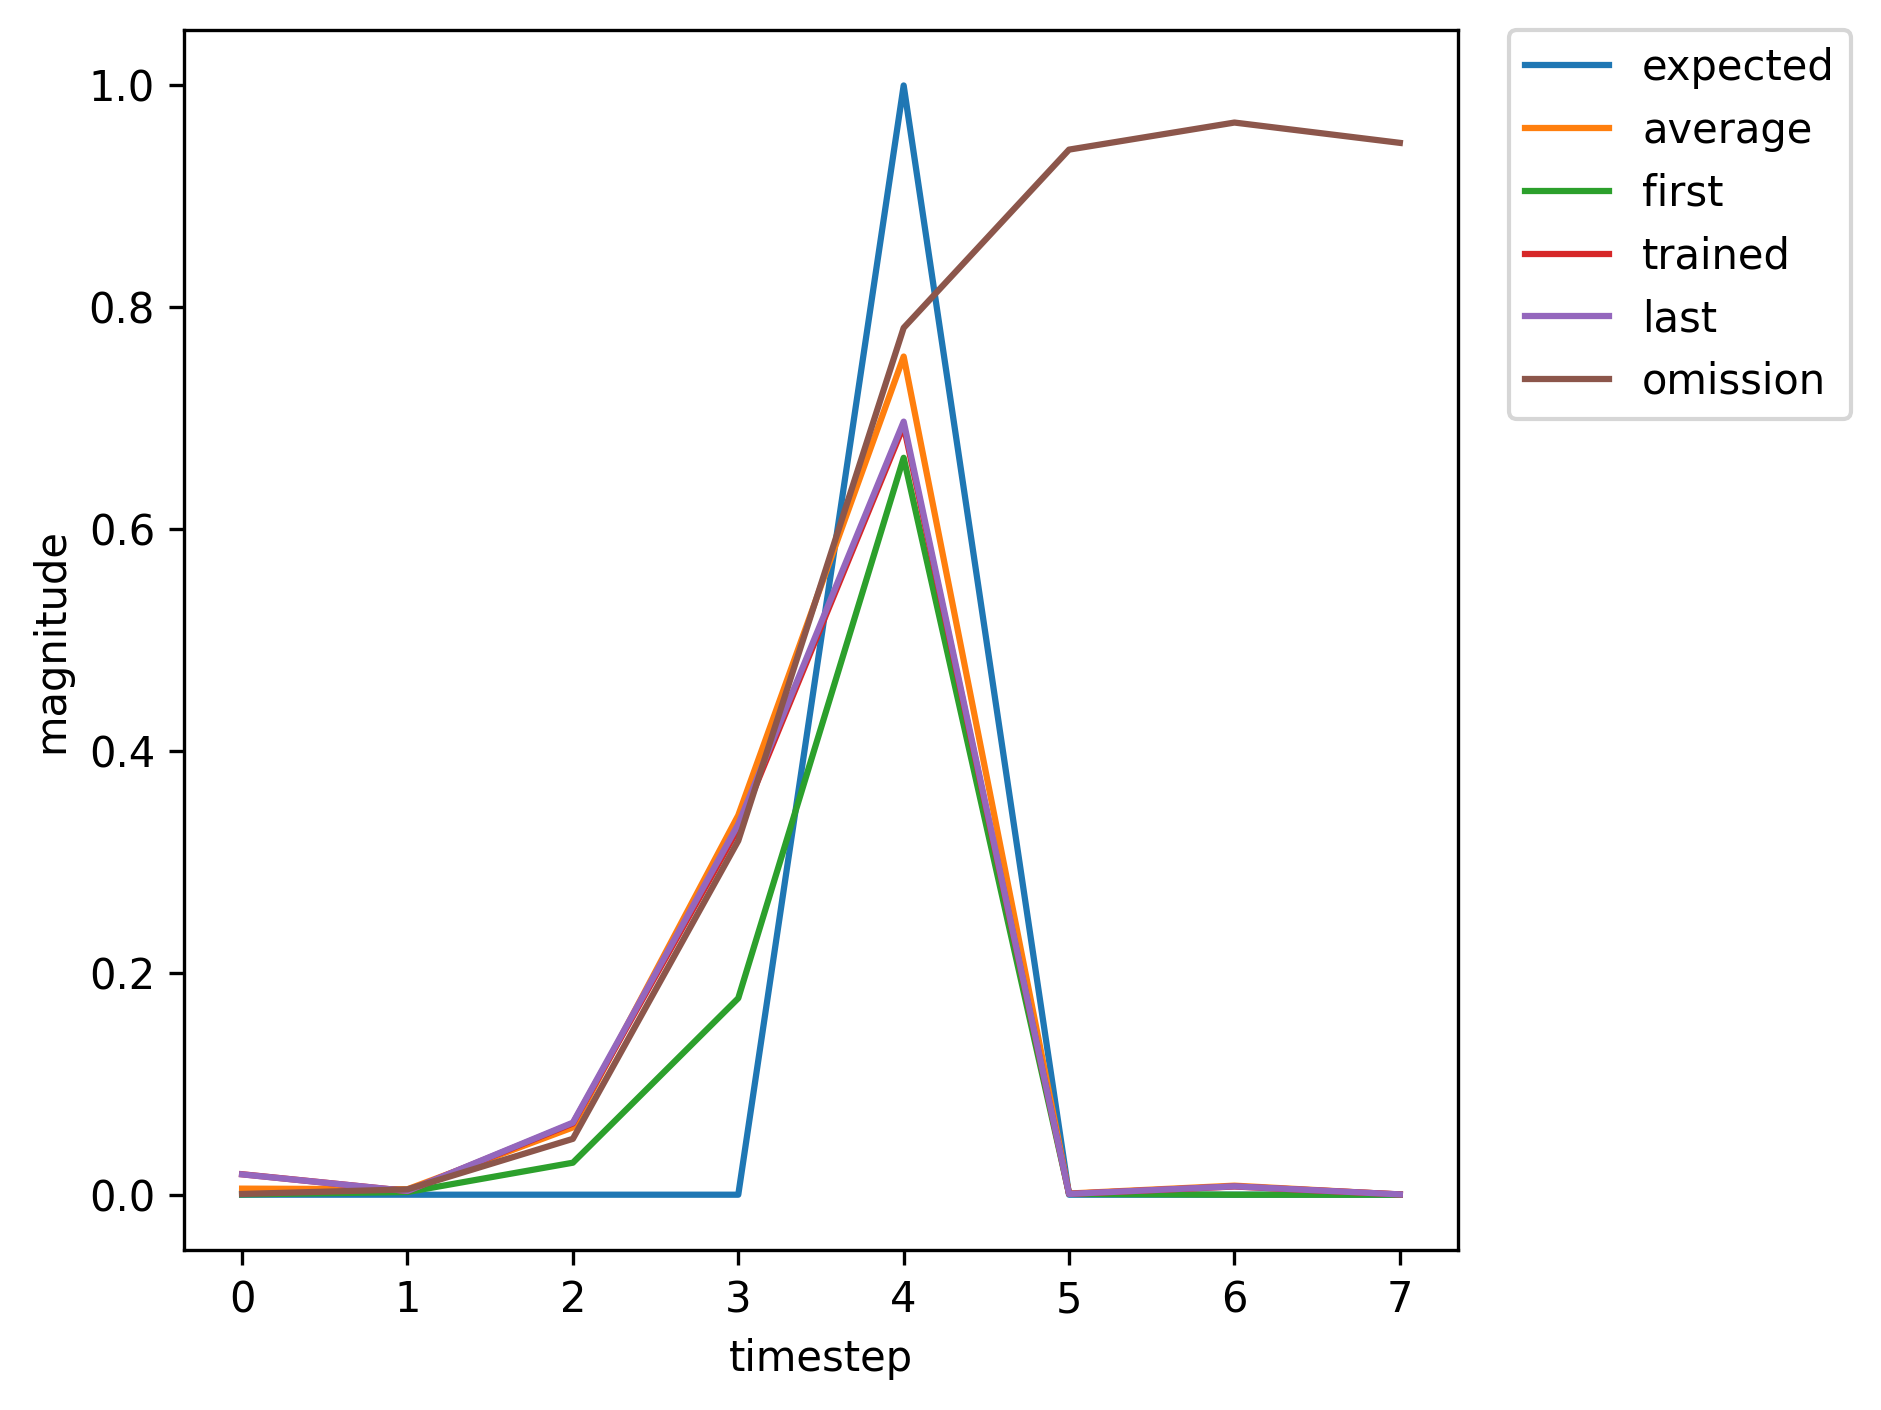

Values plotted in this chart, from the file beside it:
, input, expected_output, network_output
0, 1, 0, 0.0002569
1, 0, 0, 0.002429
2, 0, 0, 0.02886
3, 0, 0, 0.1771
4, 2, 1, 0.6643
5, 0, 0, 0.0007096
6, 1, 0, 0.01033
7, 0, 0, 0.004549
8, 0, 0, 0.1072
9, 0, 0, 0.5079
10, 2, 1, 0.8293
11, 0, 0, 0.001582
12, 0, 0, 0.01358
13, 0, 0, 0.0002841
14, 1, 0, 0.0006375
15, 0, 0, 0.004154
16, 0, 0, 0.04156
17, 0, 0, 0.2629
18, 2, 1, 0.7412
19, 0, 0, 0.0009432
20, 1, 0, 0.01396
21, 0, 0, 0.003984
22, 0, 0, 0.08779
23, 0, 0, 0.4383
24, 2, 1, 0.7835
25, 0, 0, 0.001123
26, 0, 0, 0.01137
27, 0, 0, 0.0002809
28, 1, 0, 0.0006403
29, 0, 0, 0.004384
30, 0, 0, 0.04463
31, 0, 0, 0.2832
32, 2, 1, 0.757
33, 0, 0, 0.001018
34, 0, 0, 0.01484
35, 0, 0, 0.0003811
36, 1, 0, 0.0009014
37, 0, 0, 0.007057
38, 0, 0, 0.07341
39, 0, 0, 0.4345
40, 2, 1, 0.8365
41, 0, 0, 0.001759
42, 1, 0, 0.01844
43, 0, 0, 0.003345
44, 0, 0, 0.06425
45, 0, 0, 0.3302
46, 2, 1, 0.6932
47, 0, 0, 0.0007083
48, 0, 0, 0.007397
49, 0, 0, 0.000284
50, 1, 0, 0.0006491
51, 0, 0, 0.004822
52, 0, 0, 0.05059
53, 0, 0, 0.3205
54, 2, 1, 0.7824
55, 0, 0, 0.001171
56, 0, 0, 0.01625
57, 0, 0, 0.0003749
58, 1, 0, 0.00088
59, 0, 0, 0.006684
... 309 more rows
